4-way image classification set "Final_Spinach_NPK_Dataset_Clean" from GitHub (rajsinghkog/hydrophonic_system); label vocabulary: healthy, nitrogen deficiency, phosphorus deficiency, potassium deficiency.

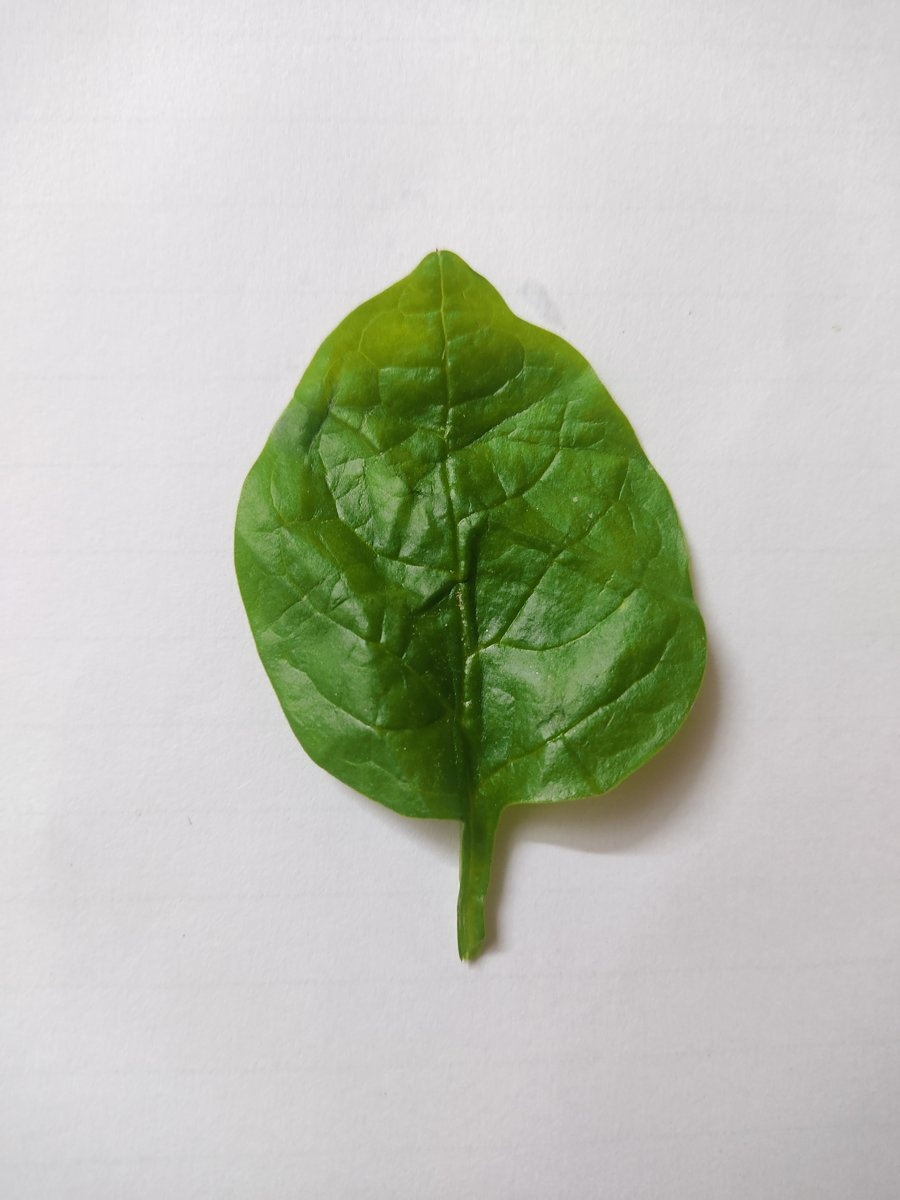
Label: healthy

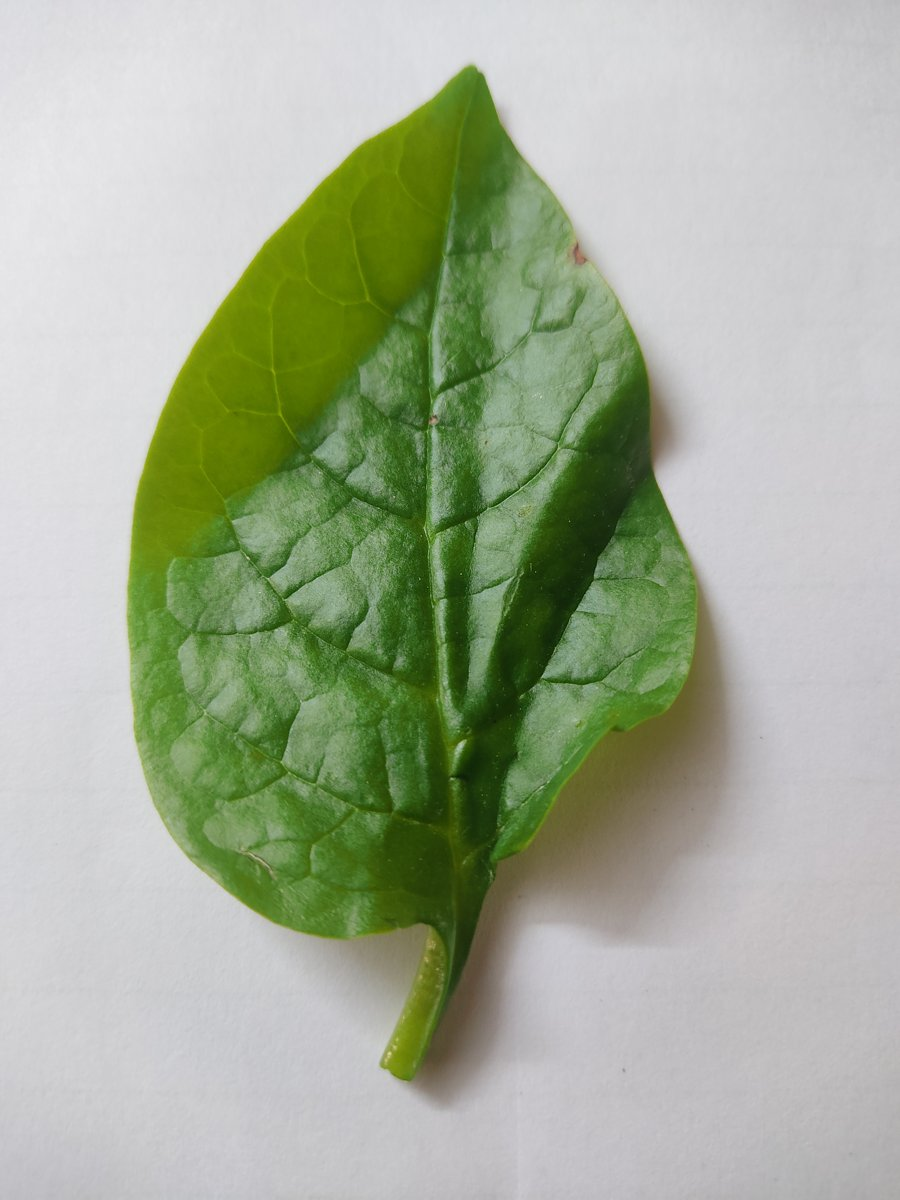
Label: potassium deficiency

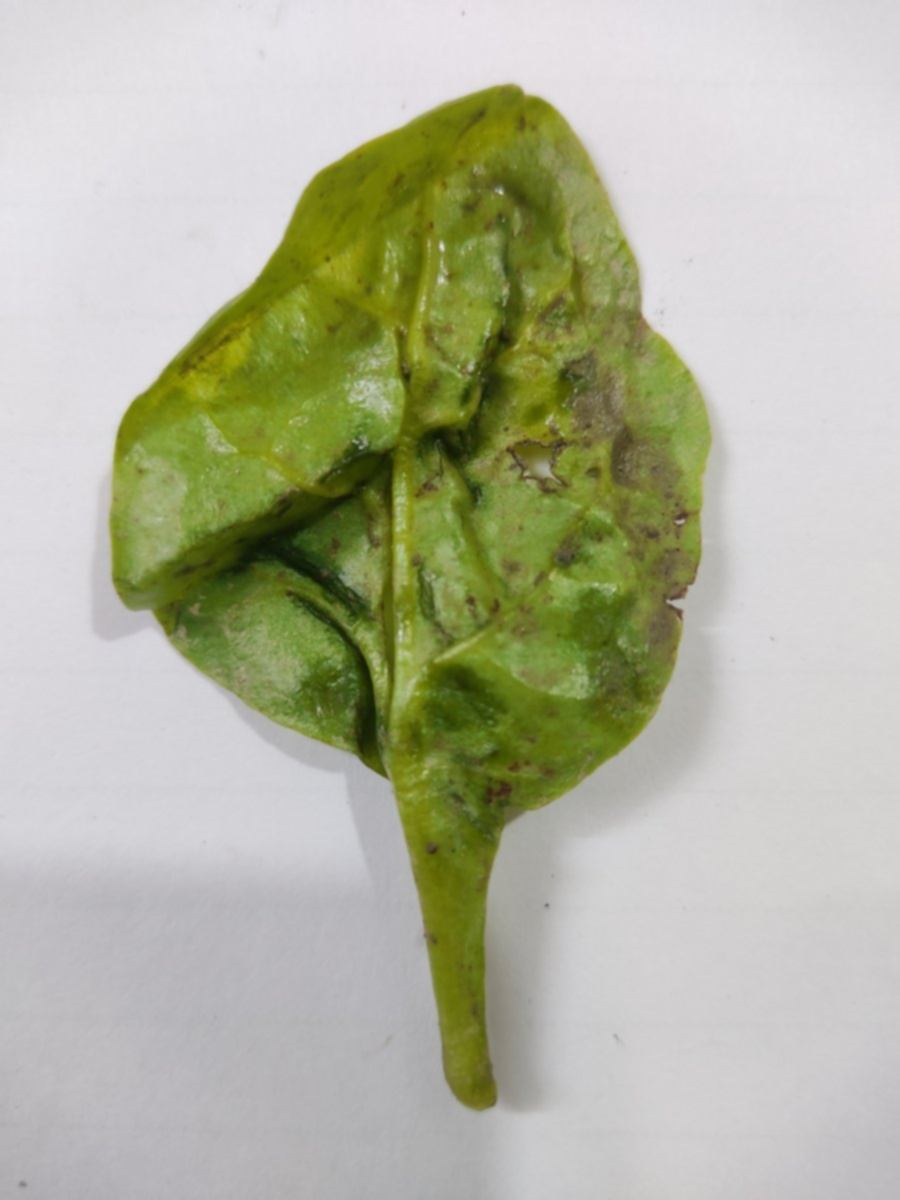
Label: nitrogen deficiency

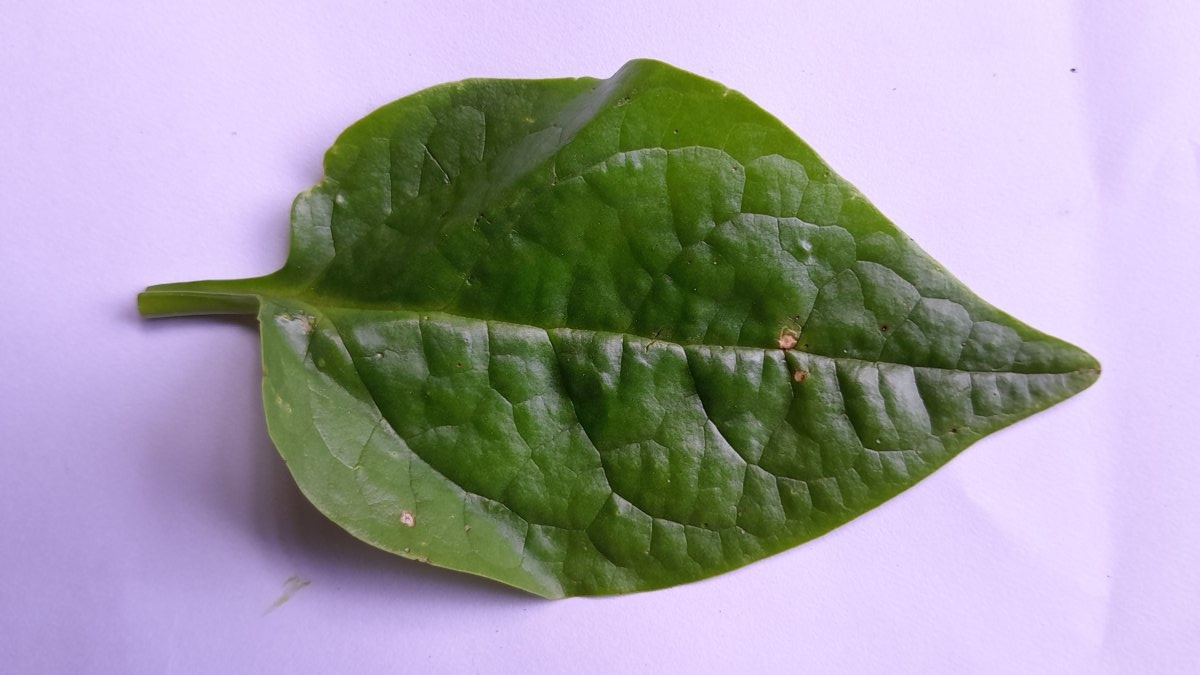
Label: phosphorus deficiency

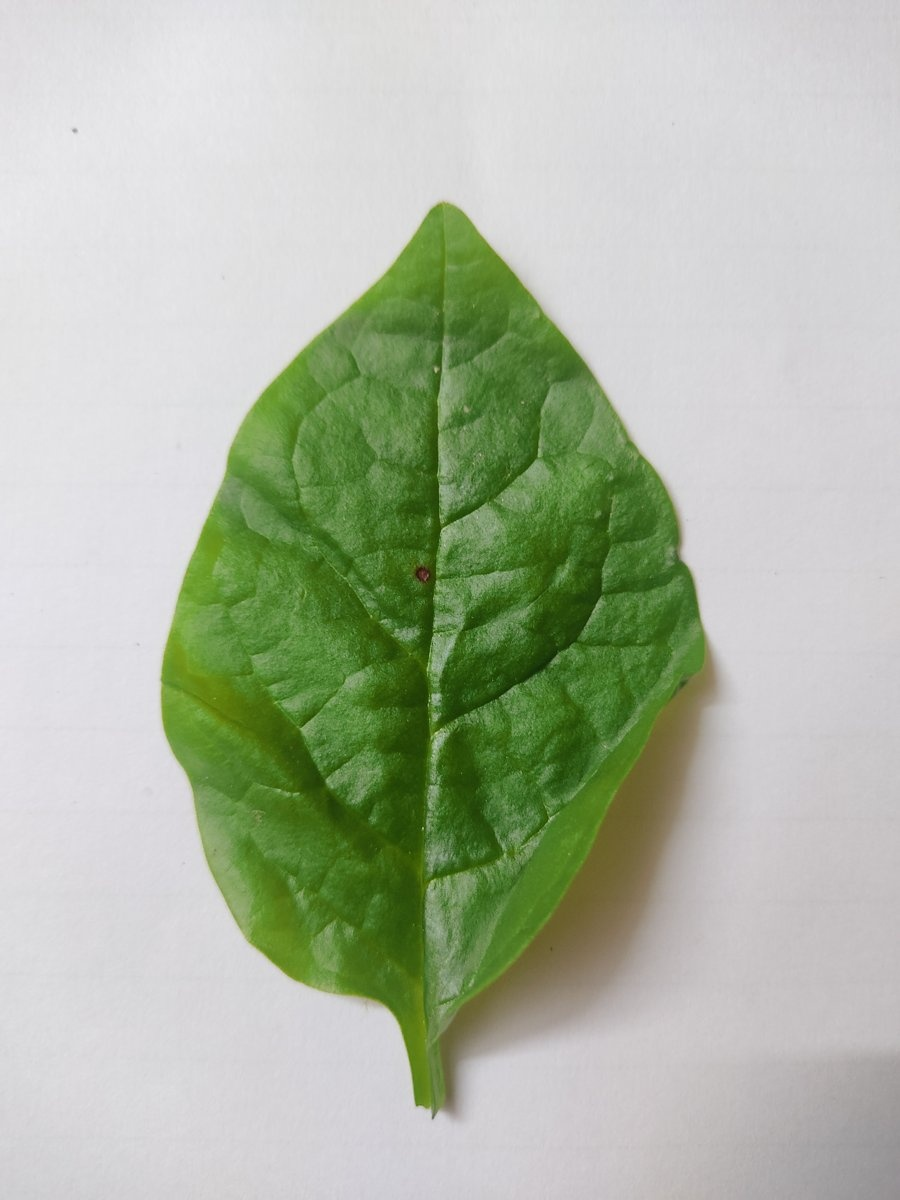
Label: healthy

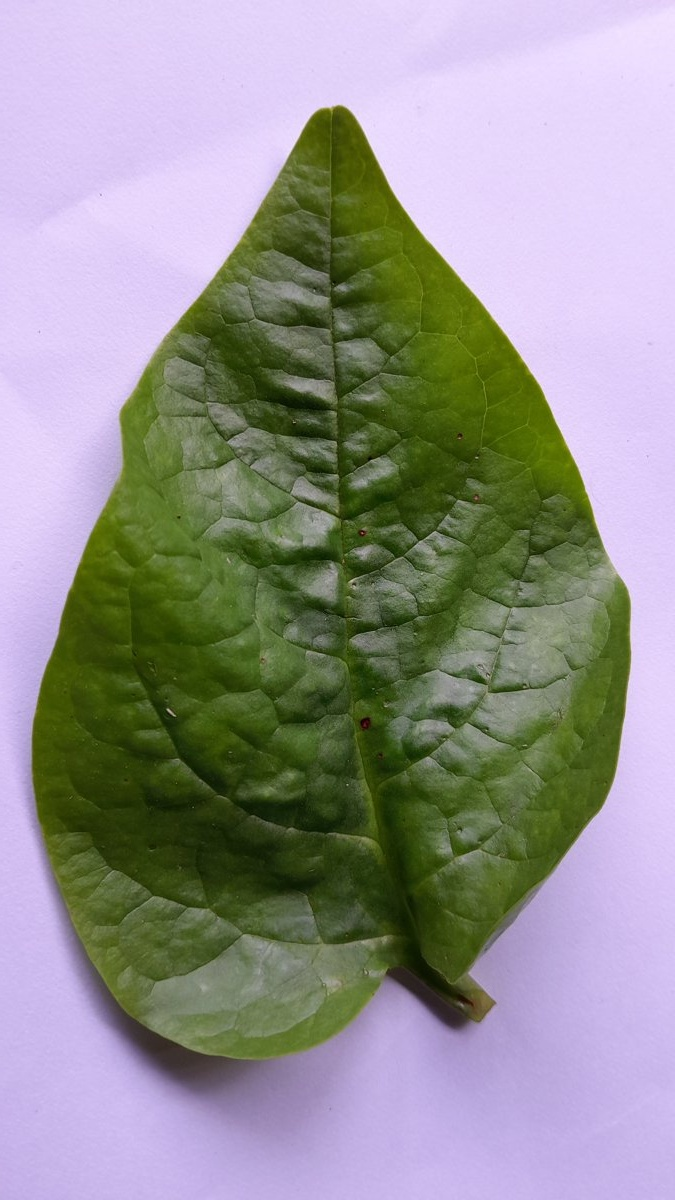
Label: phosphorus deficiency
